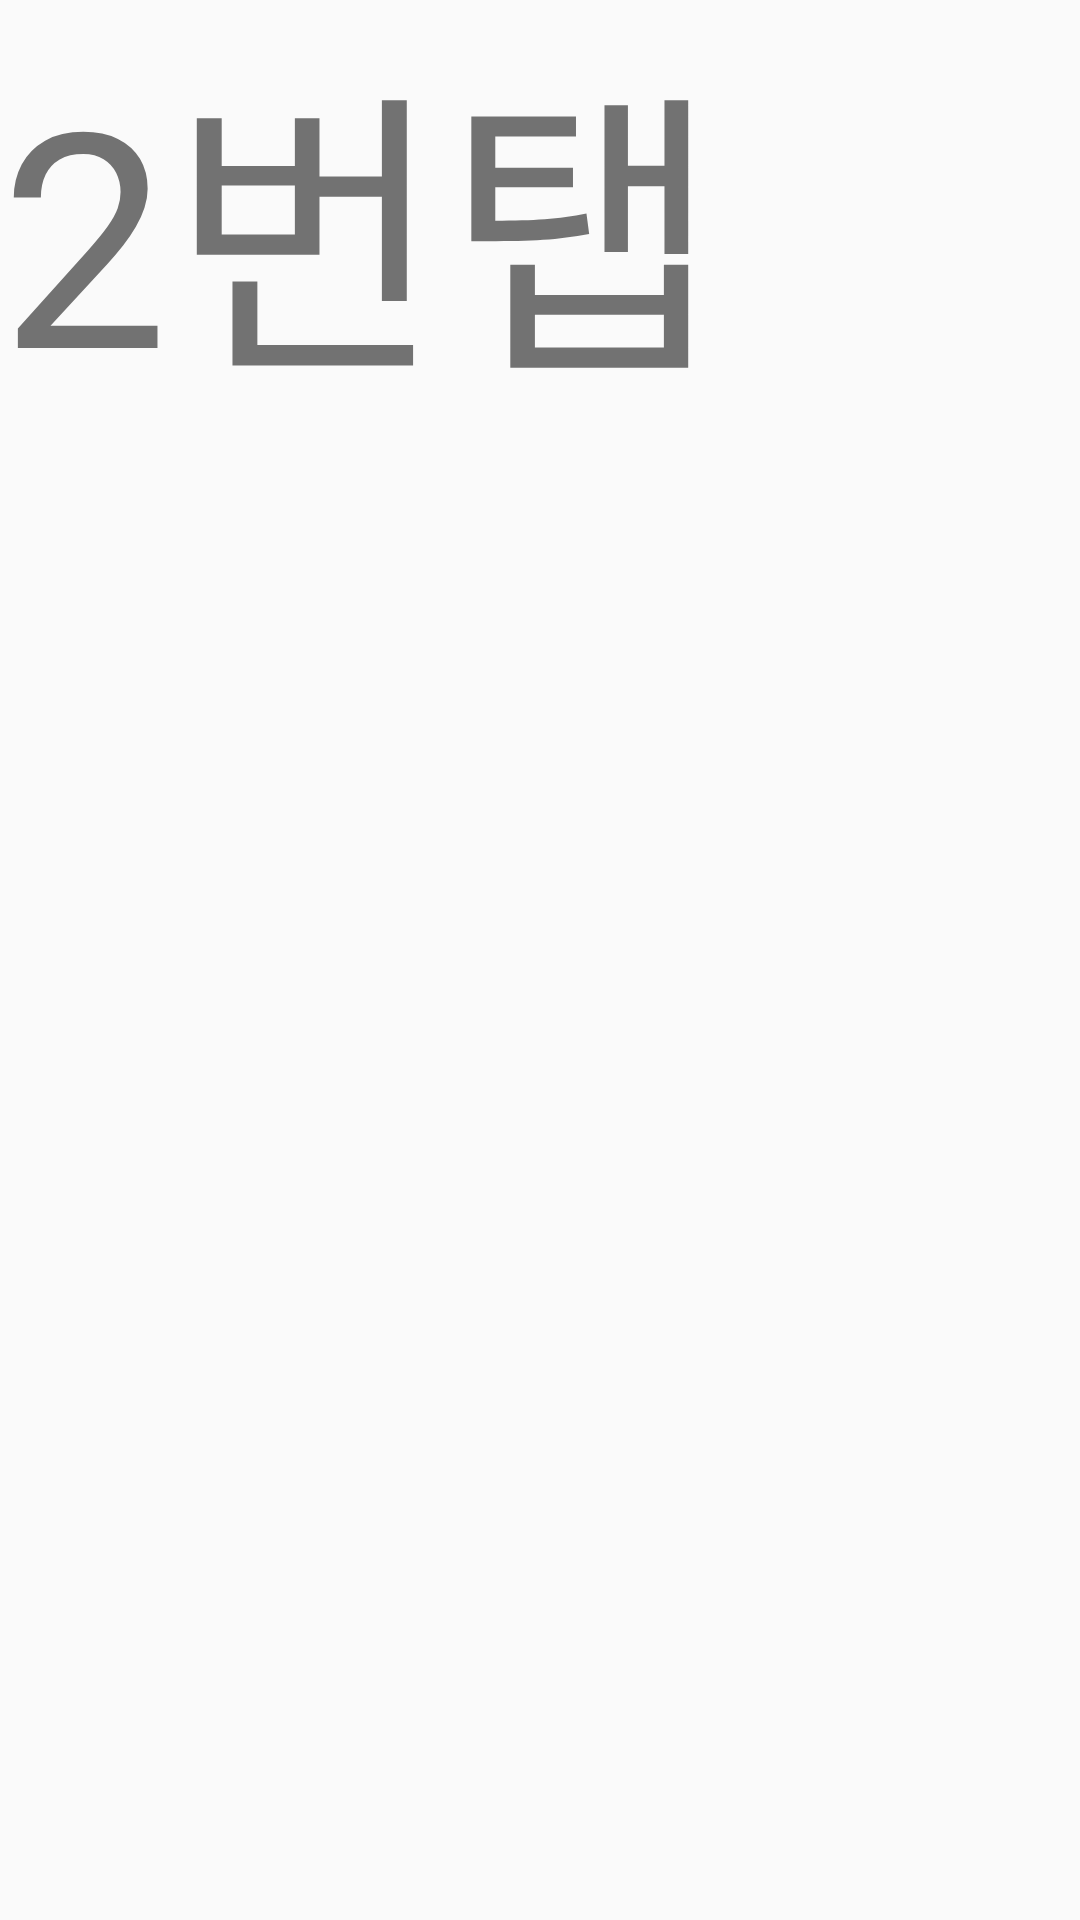

Write the Android layout XML for this screen, with the resource values it uses.
<!-- AndroidManifest.xml: application theme Theme.Kiosk -->
<!-- res/layout/fragment_tab2.xml -->
<?xml version="1.0" encoding="utf-8"?>
<LinearLayout xmlns:android="http://schemas.android.com/apk/res/android"
    android:layout_width="match_parent"
    android:layout_height="match_parent">

    

    <TextView
        android:layout_width="match_parent"
        android:layout_height="match_parent"
        android:text="2번탭"
        android:textSize="100dp"></TextView>
</LinearLayout>
<!-- resources referenced by this layout -->
<resources>
  <style name="Theme.Kiosk" parent="Theme.AppCompat.Light">
          
          <item name="colorPrimary">@color/purple_500</item>
          <item name="colorPrimaryVariant">@color/purple_700</item>
          <item name="colorOnPrimary">@color/white</item>
          
          <item name="colorSecondary">@color/teal_200</item>
          <item name="colorSecondaryVariant">@color/teal_700</item>
          <item name="colorOnSecondary">@color/black</item>
          
          <item name="android:statusBarColor" tools:targetApi="l">?attr/colorPrimaryVariant</item>
          
          <item name="windowNoTitle">true</item>
          
          <item name="android:windowFullscreen">true</item>
      </style>
  <color name="purple_500">#FF6200EE</color>
  <color name="purple_700">#FF3700B3</color>
  <color name="white">#FFFFFFFF</color>
  <color name="teal_200">#FF03DAC5</color>
  <color name="teal_700">#FF018786</color>
  <color name="black">#FF000000</color>
</resources>
